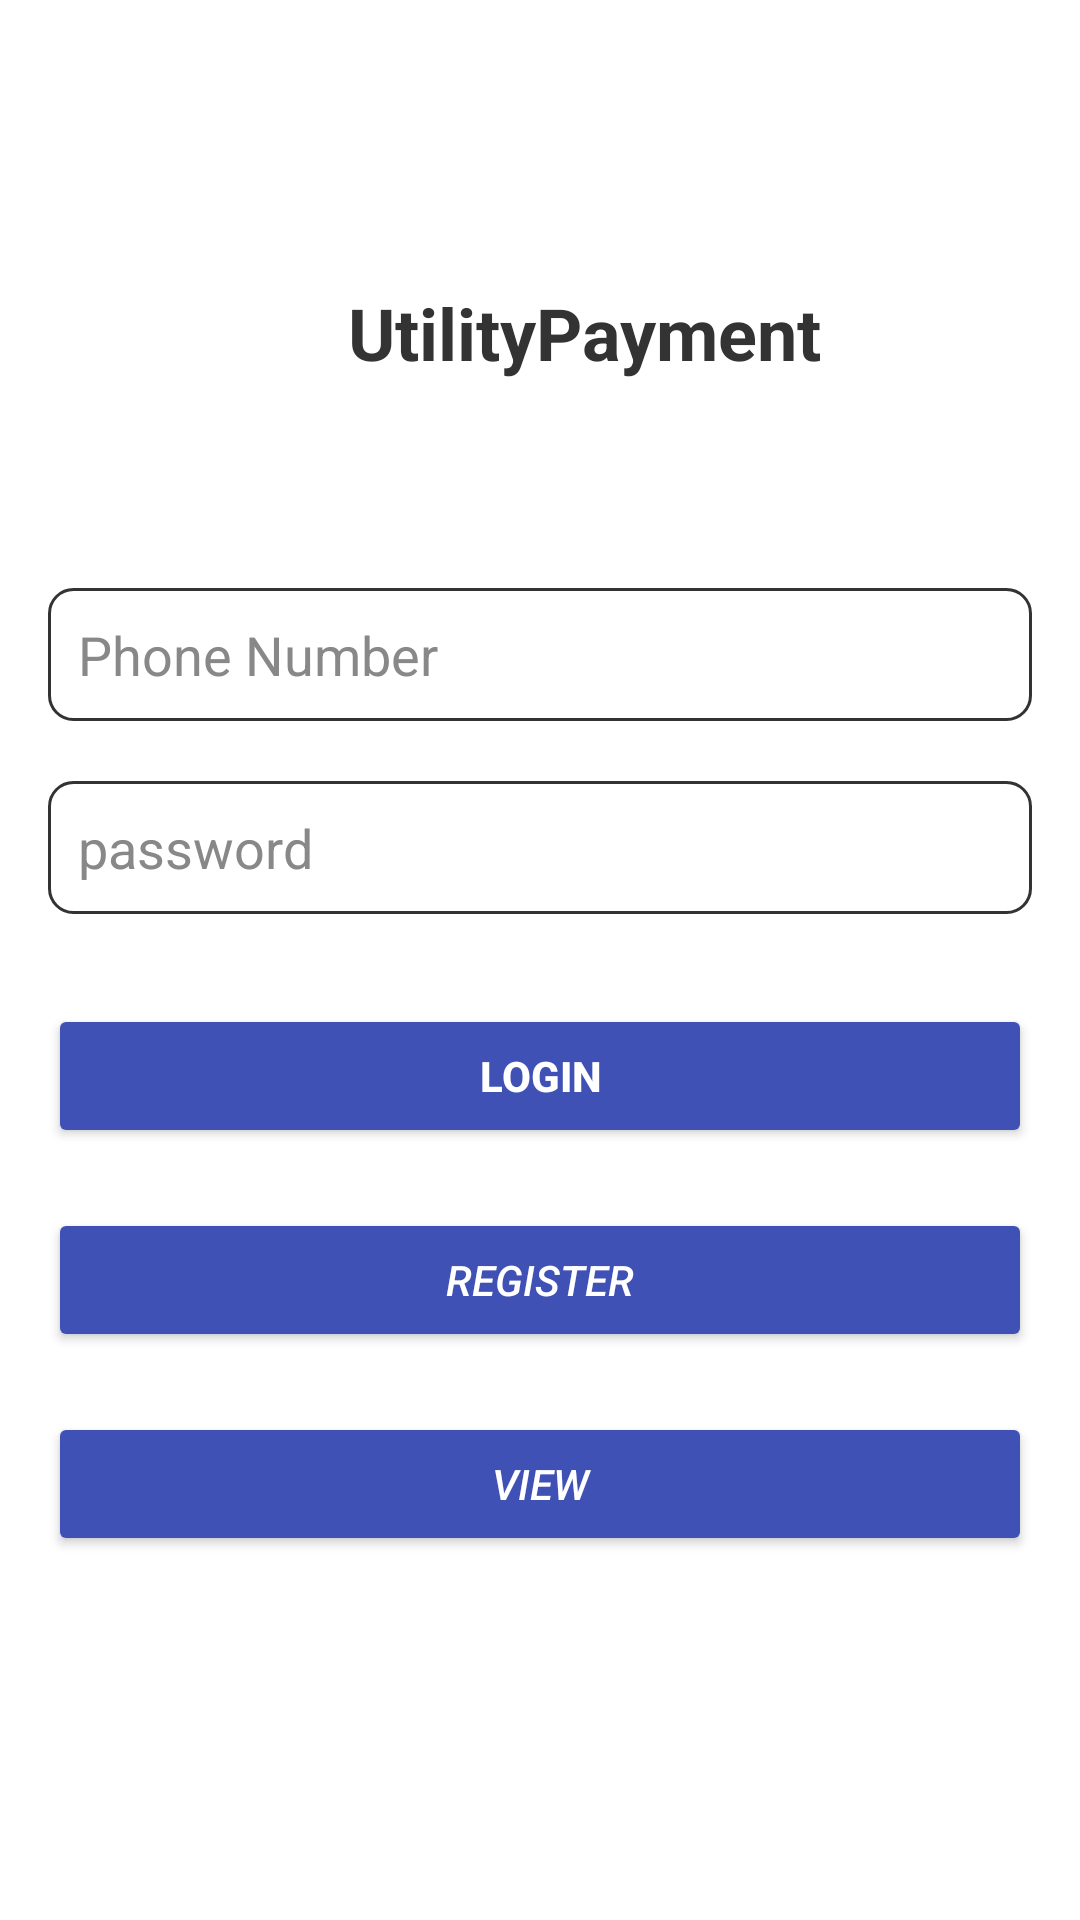

This screen was rendered from an Android layout file. Write that file and the resources it references.
<!-- AndroidManifest.xml: application theme Theme.UtilityPayment -->
<!-- res/layout/activity_main.xml -->
<?xml version="1.0" encoding="utf-8"?>
<ScrollView xmlns:android="http://schemas.android.com/apk/res/android"
    xmlns:app="http://schemas.android.com/apk/res-auto"
    xmlns:tools="http://schemas.android.com/tools"
    android:layout_width="match_parent"
    android:layout_height="match_parent"
    android:background="@color/backgroundColor"

    android:padding="16dp">
    <LinearLayout
        android:layout_width="match_parent"
        android:layout_height="match_parent"
        android:orientation="vertical">
    <LinearLayout
        android:layout_width="match_parent"
        android:layout_height="wrap_content"
        android:orientation="horizontal" >
        <ImageView
            android:id="@+id/logo"
            android:layout_width="100dp"
            android:layout_height="100dp"
            android:layout_gravity="center"
            android:layout_marginTop="50dp"

            />

        <TextView
            android:layout_width="wrap_content"
            android:layout_height="wrap_content"
            android:layout_gravity="center"
            android:layout_marginTop="20dp"
            android:text="@string/app_name"
            android:textColor="@color/primaryTextColor"
            android:textSize="24sp"
            android:textStyle="bold" />

    </LinearLayout>

    <EditText
        android:id="@+id/phone_number"
        android:layout_width="match_parent"
        android:layout_height="wrap_content"
        android:layout_marginTop="30dp"
        android:background="@drawable/edit_back"
        android:hint="Phone Number"
        android:padding="10dp"
        android:textColor="@color/primaryTextColor"
        android:textColorHint="@color/hintTextColor"
        tools:ignore="HardcodedText"
        android:inputType="phone"/>

    <EditText
        android:id="@+id/password"
        android:layout_width="match_parent"
        android:layout_height="wrap_content"
        android:layout_marginTop="20dp"
        android:background="@drawable/edit_back"
        android:hint="password"
        android:inputType="textPassword"
        android:padding="10dp"
        android:textColor="@color/primaryTextColor"
        android:textColorHint="@color/hintTextColor" />

    <Button
        android:id="@+id/login_button"
        android:layout_width="match_parent"
        android:layout_height="wrap_content"
        android:layout_marginTop="30dp"
        android:backgroundTint="@color/buttonColor"
        android:text="login"
        android:textColor="@color/white"
        android:textStyle="bold" />

    <Button
        android:id="@+id/register_button"
        android:layout_width="match_parent"
        android:layout_height="wrap_content"
        android:layout_marginTop="20dp"
        android:backgroundTint="@color/buttonColor"
        android:text="register"
        android:textColor="@color/white"
        android:textStyle="italic" />
<Button
        android:id="@+id/view_button"
        android:layout_width="match_parent"
        android:layout_height="wrap_content"
        android:layout_marginTop="20dp"
        android:backgroundTint="@color/buttonColor"
        android:text="View"
        android:textColor="@color/white"
        android:textStyle="italic" />

    <TextView
        android:layout_width="wrap_content"
        android:layout_height="wrap_content"
        android:id="@+id/listTxt"/>
    </LinearLayout>

</ScrollView>
<!-- resources referenced by this layout -->
<resources>
  <color name="backgroundColor">#FFFFFF</color>
  <color name="buttonColor">#3F51B5</color>
  <color name="hintTextColor">#888888</color>
  <color name="primaryTextColor">#333333</color>
  <color name="white">#FFFFFFFF</color>
  <!-- drawable edit_back (drawable) -->
  <?xml version="1.0" encoding="utf-8"?>
  <shape xmlns:android="http://schemas.android.com/apk/res/android">
      <solid android:color="@color/white"/>
      <corners android:radius="8dp"/>
      <stroke
          android:width="1dp"
          android:color="@color/primaryTextColor"/>
  </shape>
  <string name="app_name">UtilityPayment</string>
  <style name="Theme.UtilityPayment" parent="Base.Theme.UtilityPayment" />
  <style name="Base.Theme.UtilityPayment" parent="Theme.Material3.DayNight.NoActionBar">
          
          
      </style>
</resources>
